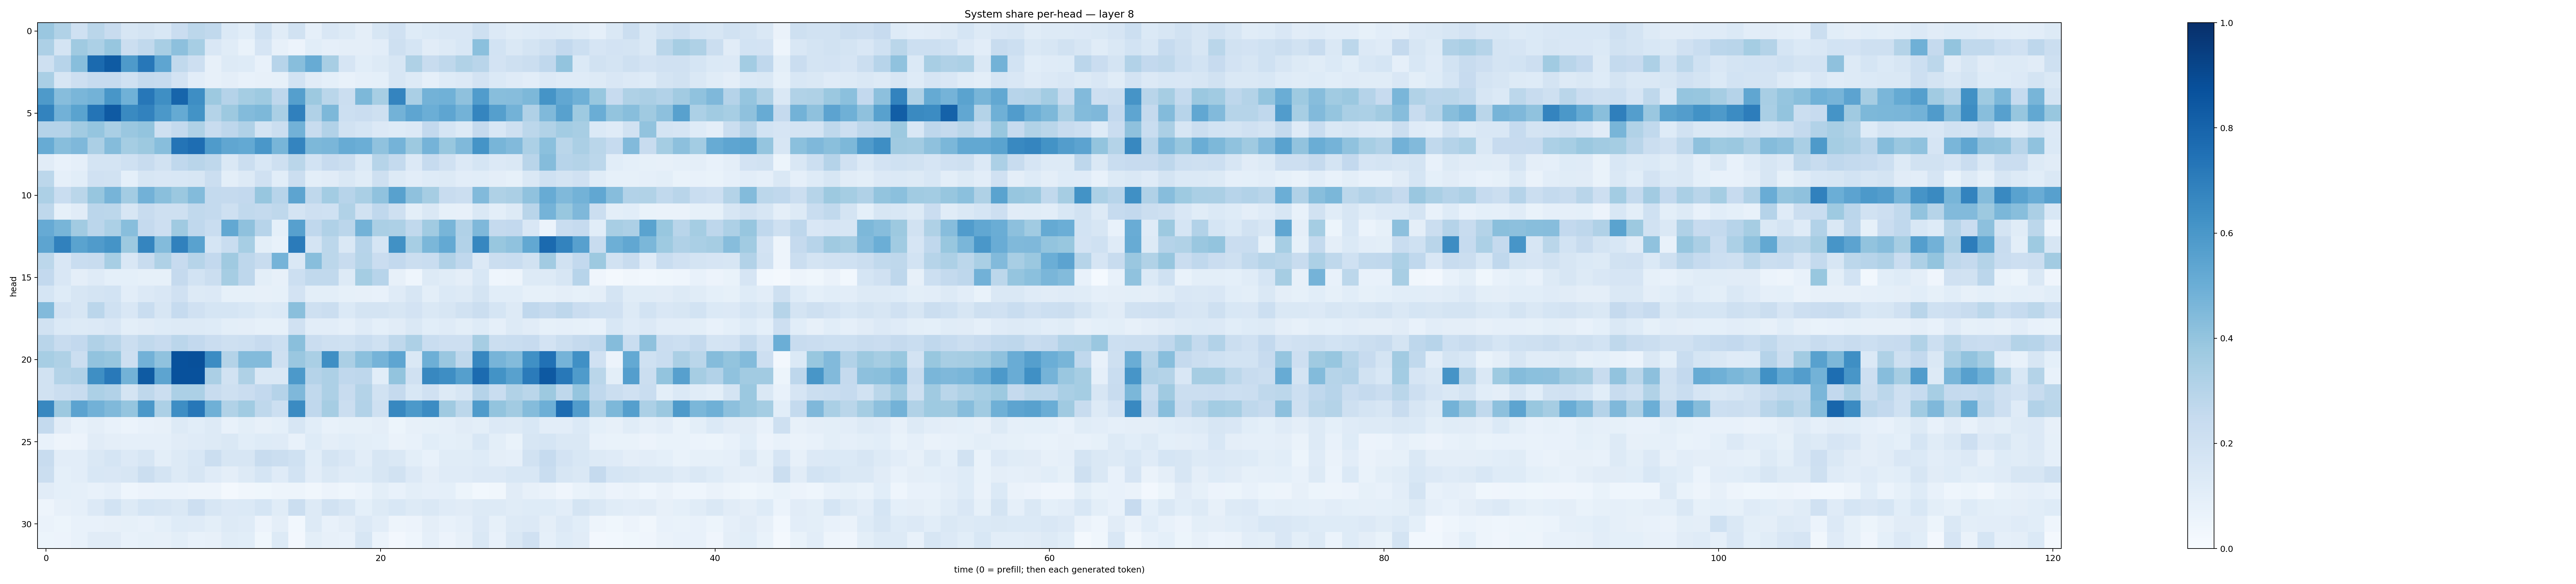

The file beside this chart, header and first rows:
0.38588828, 0.31280246, 0.20271112, 0.28538153, 0.23688616, 0.15877661, 0.1738164, 0.15536684, 0.23007959, 0.2780239, 0.2633136, 0.1394299, 0.107865945, 0.20025001, 0.11425707, 0.19237423, 0.08749432, 0.14852387, 0.12671007, 0.09695159, 0.16384079, 0.19580236, 0.12461091, 0.13919702
0.3275, 0.1734, 0.3708, 0.3302, 0.3923, 0.2201, 0.2647, 0.3414, 0.4174, 0.3471, 0.1501, 0.1157, 0.06897, 0.1662, 0.08065, 0.05796, 0.1089, 0.08742, 0.09501, 0.09406, 0.104, 0.2083, 0.1708, 0.1119
0.2058, 0.2933, 0.429, 0.7737, 0.8354, 0.5887, 0.724, 0.5358, 0.2641, 0.2118, 0.07935, 0.1269, 0.1242, 0.07769, 0.2963, 0.4284, 0.5091, 0.3437, 0.1644, 0.1083, 0.1297, 0.1639, 0.3219, 0.2346
0.3361, 0.1608, 0.2124, 0.2487, 0.2484, 0.2026, 0.2556, 0.248, 0.1811, 0.1026, 0.0803, 0.09454, 0.07483, 0.07873, 0.08324, 0.1863, 0.1109, 0.09158, 0.07807, 0.08638, 0.0899, 0.1593, 0.1253, 0.08974
0.5871, 0.4332, 0.4625, 0.4802, 0.6045, 0.4848, 0.723, 0.6333, 0.7951, 0.6378, 0.3788, 0.3021, 0.3517, 0.3748, 0.2757, 0.5661, 0.3784, 0.2883, 0.2235, 0.4569, 0.3472, 0.6755, 0.3379, 0.4766
0.6763, 0.4825, 0.5473, 0.7347, 0.8375, 0.6554, 0.6816, 0.5954, 0.5178, 0.6186, 0.3065, 0.378, 0.4414, 0.4539, 0.337, 0.6881, 0.3201, 0.4557, 0.2165, 0.2289, 0.2032, 0.4783, 0.539, 0.4988
0.3035, 0.3016, 0.3625, 0.3964, 0.3375, 0.3866, 0.401, 0.2079, 0.2573, 0.3226, 0.2416, 0.276, 0.3199, 0.1733, 0.2215, 0.4827, 0.2366, 0.3124, 0.191, 0.1714, 0.135, 0.1236, 0.1355, 0.2607
0.5086, 0.4265, 0.451, 0.3339, 0.4368, 0.354, 0.3762, 0.4276, 0.7382, 0.7623, 0.5836, 0.5351, 0.522, 0.5996, 0.4658, 0.6752, 0.4548, 0.4632, 0.5098, 0.4962, 0.4084, 0.4741, 0.3782, 0.4749
0.1133, 0.07438, 0.08861, 0.1797, 0.176, 0.2018, 0.2362, 0.1927, 0.2682, 0.29, 0.2703, 0.1423, 0.2236, 0.1553, 0.2081, 0.2875, 0.1857, 0.2457, 0.2227, 0.1376, 0.3002, 0.2568, 0.1328, 0.247
0.2784, 0.08751, 0.1071, 0.1969, 0.1909, 0.09156, 0.1623, 0.1496, 0.1555, 0.1639, 0.2246, 0.1012, 0.1311, 0.1961, 0.1087, 0.22, 0.09992, 0.11, 0.1471, 0.1154, 0.2079, 0.129, 0.1035, 0.1245
0.3248, 0.2331, 0.2885, 0.3925, 0.4697, 0.3589, 0.4839, 0.4223, 0.3823, 0.4388, 0.2542, 0.251, 0.2598, 0.3941, 0.2949, 0.5429, 0.2733, 0.3581, 0.2965, 0.3362, 0.4068, 0.5555, 0.4135, 0.3505
0.2723, 0.08411, 0.1128, 0.2849, 0.2778, 0.1599, 0.2358, 0.2068, 0.2076, 0.265, 0.2569, 0.2069, 0.2619, 0.2545, 0.2717, 0.1726, 0.2095, 0.2013, 0.314, 0.1898, 0.2688, 0.2098, 0.1014, 0.1463
0.5147, 0.466, 0.3602, 0.2814, 0.3281, 0.4267, 0.2514, 0.2116, 0.3699, 0.2694, 0.2321, 0.5261, 0.4115, 0.2961, 0.09017, 0.56, 0.2694, 0.3182, 0.283, 0.4766, 0.333, 0.325, 0.2621, 0.364
0.5397, 0.686, 0.5474, 0.5812, 0.617, 0.3767, 0.6696, 0.4383, 0.684, 0.5535, 0.1688, 0.2331, 0.3476, 0.1015, 0.07231, 0.7075, 0.1756, 0.2776, 0.1479, 0.2951, 0.1702, 0.6268, 0.3445, 0.4586
0.2787, 0.1497, 0.2313, 0.2414, 0.3441, 0.1499, 0.2348, 0.3237, 0.2438, 0.2994, 0.2601, 0.3682, 0.2745, 0.2419, 0.4727, 0.1432, 0.4272, 0.2798, 0.2354, 0.2998, 0.2294, 0.2597, 0.2217, 0.2333
0.2615, 0.1507, 0.09411, 0.1179, 0.09122, 0.09242, 0.08304, 0.08269, 0.2522, 0.187, 0.2194, 0.3513, 0.2748, 0.09797, 0.07967, 0.2174, 0.2638, 0.2639, 0.1287, 0.3521, 0.2957, 0.07843, 0.0457, 0.1263
0.1687, 0.122, 0.1583, 0.1745, 0.1856, 0.1021, 0.1332, 0.1499, 0.1987, 0.1287, 0.1331, 0.08435, 0.08565, 0.08194, 0.08227, 0.1806, 0.1011, 0.1008, 0.08504, 0.07846, 0.07651, 0.1203, 0.1622, 0.1009
0.4442, 0.183, 0.1633, 0.2848, 0.2005, 0.1507, 0.2314, 0.1637, 0.2494, 0.1983, 0.1688, 0.1685, 0.1524, 0.1322, 0.137, 0.4255, 0.2052, 0.2193, 0.1397, 0.1741, 0.1754, 0.1602, 0.1829, 0.1466
0.1906, 0.1401, 0.1319, 0.1352, 0.1514, 0.09881, 0.1107, 0.1217, 0.1297, 0.1299, 0.1233, 0.09961, 0.09637, 0.0842, 0.08493, 0.1974, 0.1034, 0.1035, 0.08788, 0.1176, 0.09091, 0.111, 0.1461, 0.1075
0.2929, 0.2389, 0.2579, 0.3203, 0.2914, 0.2232, 0.2631, 0.2448, 0.2851, 0.2612, 0.2287, 0.2094, 0.2159, 0.2455, 0.2165, 0.4232, 0.2269, 0.2089, 0.2018, 0.2334, 0.2012, 0.2723, 0.3269, 0.2309
0.3473, 0.3233, 0.2259, 0.4039, 0.3913, 0.2111, 0.484, 0.4073, 0.8735, 0.878, 0.6476, 0.3064, 0.4388, 0.4409, 0.2082, 0.3854, 0.3395, 0.6352, 0.3322, 0.4194, 0.4736, 0.536, 0.1463, 0.4948
0.1934, 0.3067, 0.3185, 0.6335, 0.7184, 0.4804, 0.8323, 0.5399, 0.8713, 0.8742, 0.3321, 0.1925, 0.3234, 0.1463, 0.1453, 0.5924, 0.3033, 0.3258, 0.2685, 0.2761, 0.106, 0.3986, 0.1956, 0.6639
0.1917, 0.2235, 0.2374, 0.3298, 0.3099, 0.177, 0.2734, 0.2193, 0.33, 0.3314, 0.24, 0.2073, 0.2282, 0.258, 0.3045, 0.4497, 0.2633, 0.3265, 0.2345, 0.3051, 0.1914, 0.2534, 0.1527, 0.1956
0.663, 0.3759, 0.5435, 0.4836, 0.448, 0.3977, 0.595, 0.3293, 0.6382, 0.7256, 0.4909, 0.3161, 0.3656, 0.2726, 0.2179, 0.6487, 0.2679, 0.3488, 0.2237, 0.3117, 0.2042, 0.662, 0.5925, 0.6469
0.2554, 0.1112, 0.07248, 0.0938, 0.07256, 0.06084, 0.07297, 0.07926, 0.126, 0.107, 0.1264, 0.07739, 0.1006, 0.08187, 0.09092, 0.1602, 0.1072, 0.07712, 0.08271, 0.08327, 0.09518, 0.05295, 0.07901, 0.08567
0.07055, 0.0501, 0.05857, 0.1098, 0.09607, 0.08641, 0.08712, 0.0867, 0.11, 0.1191, 0.1297, 0.148, 0.1075, 0.1236, 0.1196, 0.07306, 0.1244, 0.09482, 0.1064, 0.09788, 0.09149, 0.06469, 0.07621, 0.1069
0.2418, 0.1036, 0.1042, 0.145, 0.1696, 0.1331, 0.1616, 0.1008, 0.1285, 0.1544, 0.2244, 0.158, 0.1571, 0.2383, 0.2234, 0.1998, 0.1069, 0.175, 0.1495, 0.1024, 0.1623, 0.1418, 0.09823, 0.07599
0.2193, 0.09144, 0.1043, 0.1549, 0.1489, 0.1625, 0.2264, 0.1753, 0.1295, 0.1624, 0.1206, 0.09395, 0.1277, 0.1701, 0.1186, 0.1836, 0.1023, 0.142, 0.1196, 0.1235, 0.1588, 0.1915, 0.1347, 0.09759
0.1114, 0.09019, 0.08699, 0.07348, 0.08945, 0.04572, 0.0572, 0.06, 0.06166, 0.04973, 0.04716, 0.02177, 0.03258, 0.0381, 0.04918, 0.04989, 0.03379, 0.05586, 0.04356, 0.06229, 0.09775, 0.07527, 0.1003, 0.08814
0.05003, 0.08061, 0.08798, 0.1355, 0.1837, 0.1317, 0.1713, 0.1605, 0.1421, 0.2133, 0.1624, 0.1341, 0.1402, 0.1685, 0.1167, 0.2218, 0.1265, 0.1953, 0.1633, 0.0926, 0.1324, 0.1557, 0.1291, 0.1442
0.06502, 0.05183, 0.07297, 0.07255, 0.08185, 0.08482, 0.07294, 0.09118, 0.1212, 0.1189, 0.1005, 0.1326, 0.121, 0.05545, 0.09662, 0.02927, 0.1259, 0.07426, 0.09689, 0.1341, 0.1052, 0.05066, 0.05539, 0.09667
0.05276, 0.05519, 0.07469, 0.1121, 0.1124, 0.07486, 0.0822, 0.08192, 0.1006, 0.07285, 0.08021, 0.1166, 0.1066, 0.03814, 0.1326, 0.02452, 0.09857, 0.07842, 0.07478, 0.1572, 0.06197, 0.02572, 0.0466, 0.08893
